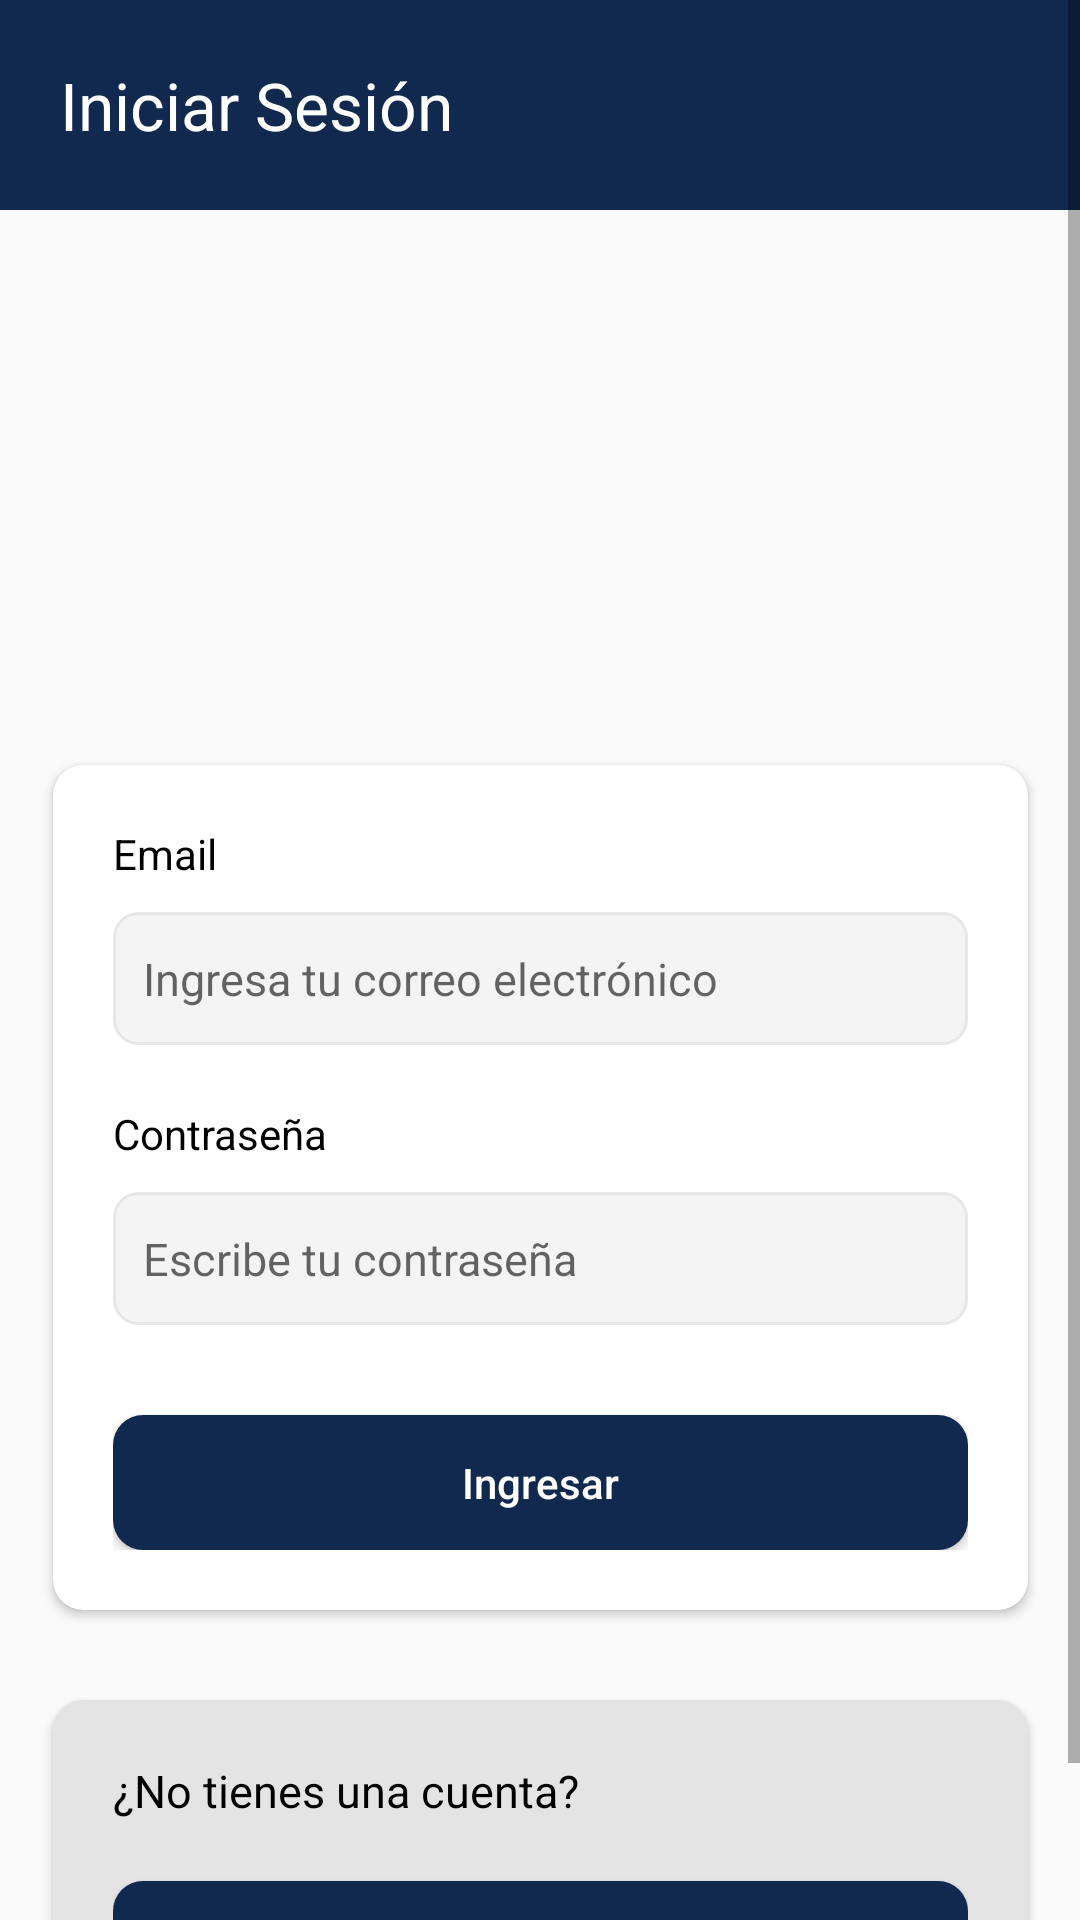

Reconstruct the res/layout file that produces this screen, plus the resources it refers to.
<!-- AndroidManifest.xml: application theme Theme.NEapp -->
<!-- res/layout/activity_main.xml -->
<?xml version="1.0" encoding="utf-8"?>
<ScrollView xmlns:android="http://schemas.android.com/apk/res/android"
    xmlns:app="http://schemas.android.com/apk/res-auto"
    xmlns:tools="http://schemas.android.com/tools"
    android:layout_width="match_parent"
    android:layout_height="match_parent"
    tools:context=".MainActivity">

    <androidx.constraintlayout.widget.ConstraintLayout
        android:id="@+id/main"
        android:layout_width="match_parent"
        android:layout_height="wrap_content"> 

        <LinearLayout
            android:id="@+id/linearLayout"
            android:layout_width="match_parent"
            android:layout_height="70dp"
            android:orientation="horizontal"
            android:padding="10dp"
            android:background="@color/d_blue"
            app:layout_constraintEnd_toEndOf="parent"
            app:layout_constraintStart_toStartOf="parent"
            app:layout_constraintTop_toTopOf="parent">

            <TextView
                android:id="@+id/textView9"
                android:layout_width="wrap_content"
                android:layout_height="wrap_content"
                android:textSize="22sp"
                android:layout_marginStart="10dp"
                android:textColor="@color/white"
                android:layout_gravity="center"
                android:text="Iniciar Sesión" />
        </LinearLayout>

        <ImageView
            android:id="@+id/imageView3"
            android:layout_width="125dp"
            android:layout_height="125dp"
            android:layout_marginTop="40dp"
            app:layout_constraintEnd_toEndOf="parent"
            app:layout_constraintStart_toStartOf="parent"
            app:layout_constraintTop_toBottomOf="@+id/linearLayout"
            app:srcCompat="@drawable/ic_login" />

        <androidx.cardview.widget.CardView
            android:id="@+id/cardView2"
            android:layout_width="325dp"
            android:layout_height="wrap_content"
            android:layout_marginTop="20dp"
            app:layout_constraintEnd_toEndOf="parent"
            app:layout_constraintStart_toStartOf="parent"
            app:cardCornerRadius="10dp"
            app:layout_constraintTop_toBottomOf="@+id/imageView3">

            <LinearLayout
                android:layout_width="match_parent"
                android:layout_height="match_parent"
                android:orientation="vertical"
                android:padding="20dp">

                <TextView
                    android:id="@+id/textView6"
                    android:layout_width="wrap_content"
                    android:layout_height="wrap_content"
                    android:textColor="@color/black"
                    android:text="Email" />

                <EditText
                    android:id="@+id/editTextEmail"
                    android:layout_width="match_parent"
                    android:layout_height="wrap_content"
                    android:ems="10"
                    android:inputType="text"
                    android:layout_marginTop="10dp"
                    android:textSize="15sp"
                    android:background="@drawable/edittext_border"
                    android:hint="Ingresa tu correo electrónico"/>

                <TextView
                    android:id="@+id/textView7"
                    android:layout_width="wrap_content"
                    android:layout_height="wrap_content"
                    android:layout_marginTop="20dp"
                    android:textColor="@color/black"
                    android:text="Contraseña" />

                <EditText
                    android:id="@+id/editTextPassword"
                    android:layout_width="match_parent"
                    android:layout_height="wrap_content"
                    android:layout_marginTop="10dp"
                    android:textSize="15sp"
                    android:ems="10"
                    android:fontFamily="sans-serif"
                    android:background="@drawable/edittext_border"
                    android:hint="Escribe tu contraseña"
                    android:inputType="textPassword" />

                <Button
                    android:id="@+id/buttonLogin"
                    android:layout_width="match_parent"
                    android:layout_height="45dp"
                    android:layout_marginTop="30dp"
                    android:textSize="14sp"
                    android:textColor="@color/white"
                    android:background="@drawable/button_login"
                    android:text="Ingresar"
                    android:textAllCaps="false"/>
            </LinearLayout>

        </androidx.cardview.widget.CardView>

        <androidx.cardview.widget.CardView
            android:id="@+id/cardView"
            android:layout_width="325dp"
            android:layout_height="wrap_content"
            android:layout_marginTop="30dp"
            app:cardCornerRadius="10dp"
            app:layout_constraintEnd_toEndOf="parent"
            app:layout_constraintStart_toStartOf="parent"
            app:layout_constraintTop_toBottomOf="@+id/cardView2">

            <LinearLayout
                android:layout_width="match_parent"
                android:layout_height="match_parent"
                android:background="#E4E4E4"
                android:orientation="vertical"
                android:padding="20dp">

                <TextView
                    android:id="@+id/textView8"
                    android:layout_width="wrap_content"
                    android:layout_height="wrap_content"
                    android:text="¿No tienes una cuenta?"
                    android:textColor="@color/black"
                    android:textSize="15sp" />

                <Button
                    android:id="@+id/buttonRegist"
                    android:layout_width="match_parent"
                    android:layout_height="45dp"
                    android:layout_marginTop="20dp"
                    android:background="@drawable/button_login"
                    android:text="Regístrate"
                    android:textAllCaps="false"
                    android:textColor="@color/white"
                    android:textSize="14sp" />
            </LinearLayout>

        </androidx.cardview.widget.CardView>

        <View
            android:layout_width="10dp"
            android:layout_height="10dp"
            android:layout_weight="1"
            app:layout_constraintBottom_toBottomOf="@+id/cardView"
            app:layout_constraintEnd_toEndOf="parent"
            app:layout_constraintStart_toStartOf="parent"
            app:layout_constraintTop_toBottomOf="@+id/cardView" />

    </androidx.constraintlayout.widget.ConstraintLayout>
</ScrollView>
<!-- resources referenced by this layout -->
<resources>
  <color name="black">#FF000000</color>
  <color name="d_blue">#11294E</color>
  <color name="white">#FFFFFFFF</color>
  <!-- drawable button_login (drawable) -->
  <shape xmlns:android="http://schemas.android.com/apk/res/android">
      <solid android:color="@color/d_blue" />
      <corners android:radius="10dp" />
  </shape>
  <!-- drawable edittext_border (drawable) -->
  <shape xmlns:android="http://schemas.android.com/apk/res/android">
      <solid android:color="#F4F4F4" />
      <stroke android:width="1dp" android:color="#E7E7E7" /> 
      <corners android:radius="8dp" /> 
      <padding android:top="12dp" />
      <padding android:bottom="12dp" />
      <padding android:left="10dp" />
      <padding android:right="10dp" />
  </shape>
  <style name="Theme.NEapp" parent="Base.Theme.NEapp" />
  <style name="Base.Theme.NEapp" parent="Theme.AppCompat.Light.NoActionBar">
          
          
          <item name="colorPrimary">@color/d_blue</item>
          <item name="android:statusBarColor">@color/d_blue</item>
      </style>
</resources>
